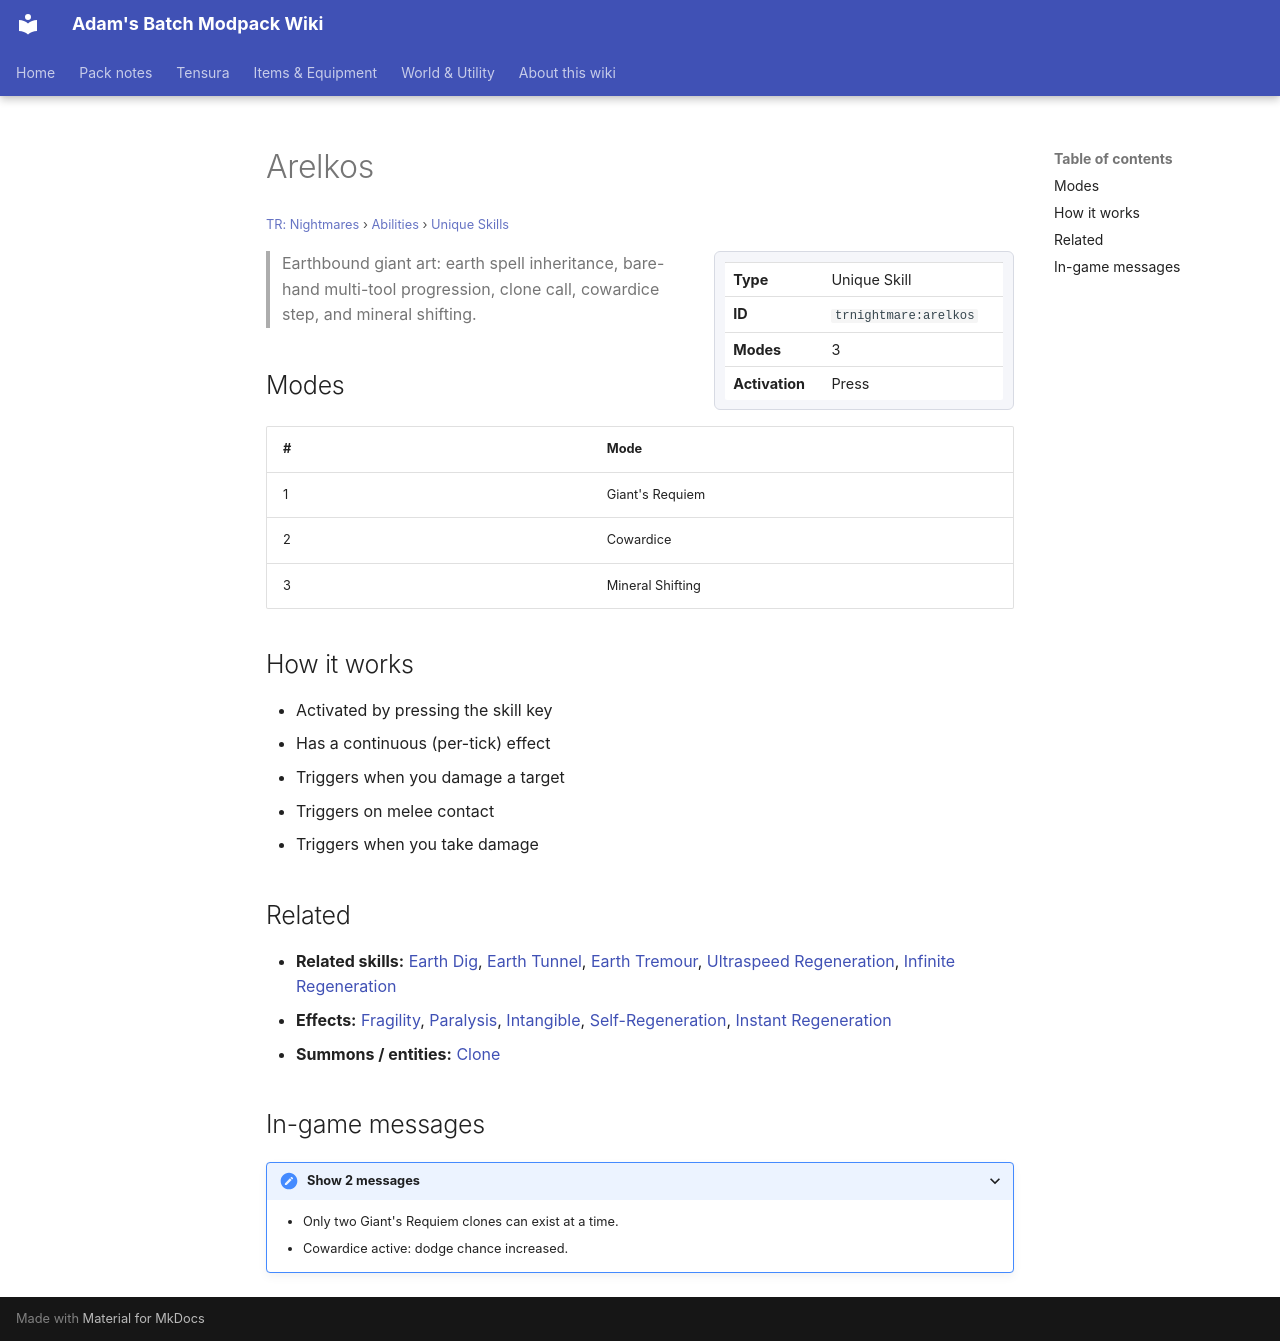

repository: Proteus-Nell/Adams-Batch-MC-Modpack-Wiki · page: tr-nightmares/abilities/unique-skills/arelkos/index.html · generator: mkdocs

# Arelkos

<small>[TR: Nightmares](../../index.md) &rsaquo; [Abilities](../index.md) &rsaquo; [Unique Skills](index.md)</small>

<div class="infobox" markdown>

| | |
|---|---|
| **Type** | Unique Skill |
| **ID** | `trnightmare:arelkos` |
| **Modes** | 3 |
| **Activation** | Press |

</div>

> Earthbound giant art: earth spell inheritance, bare-hand multi-tool progression, clone call, cowardice step, and mineral shifting.

## Modes

| # | Mode |
|---|---|
| 1 | Giant's Requiem |
| 2 | Cowardice |
| 3 | Mineral Shifting |

## How it works

- Activated by pressing the skill key
- Has a continuous (per-tick) effect
- Triggers when you damage a target
- Triggers on melee contact
- Triggers when you take damage

## Related

- **Related skills:** [Earth Dig](../aspectual-magic/earth-dig.md), [Earth Tunnel](../aspectual-magic/earth-tunnel.md), [Earth Tremour](../aspectual-magic/earth-tremour.md), [Ultraspeed Regeneration](../../../tensura-reincarnated/abilities/extra-skills/ultraspeed-regeneration.md), [Infinite Regeneration](../../../tensura-reincarnated/abilities/extra-skills/infinite-regeneration.md)
- **Effects:** [Fragility](../../../tensura-reincarnated/effects/fragility.md), [Paralysis](../../../tensura-reincarnated/effects/paralysis.md), [Intangible](../../effects/intangible.md), [Self-Regeneration](../../../tensura-reincarnated/effects/self-regeneration.md), [Instant Regeneration](../../../tensura-reincarnated/effects/instant-regeneration.md)
- **Summons / entities:** [Clone](../../../tensura-reincarnated/mobs/clone.md)

## In-game messages

<details markdown><summary>Show 2 messages</summary>

- Only two Giant's Requiem clones can exist at a time.
- Cowardice active: dodge chance increased.

</details>
